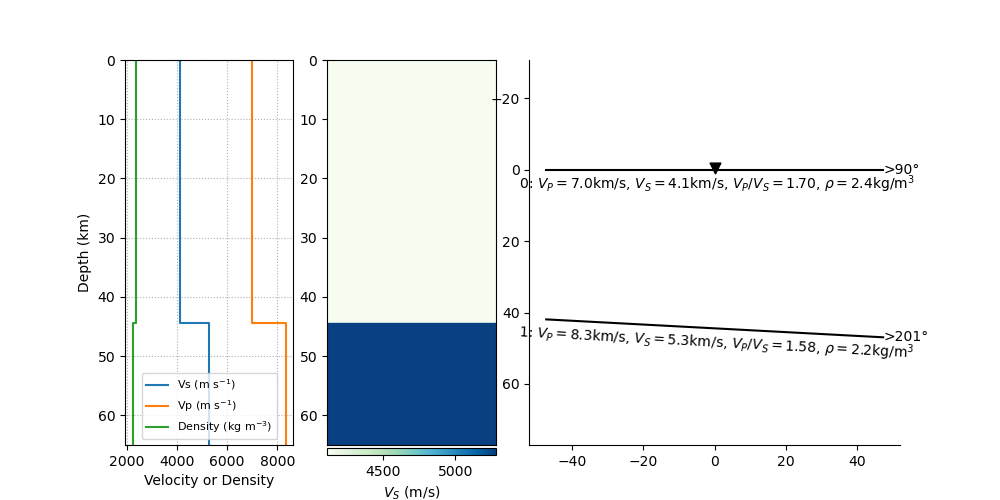

Data behind this chart, as committed beside it:
index, thickn, rho, vp, vs, dip, strike, plunge, trend, ani
0, 44409, 2380, 6985, 4115, 0.0, 0.0, 25.52, 357.6, 4.054
1, 0, 2244, 8331, 5278, 3.048, 110.5, 61.62, 169.6, 8.757
